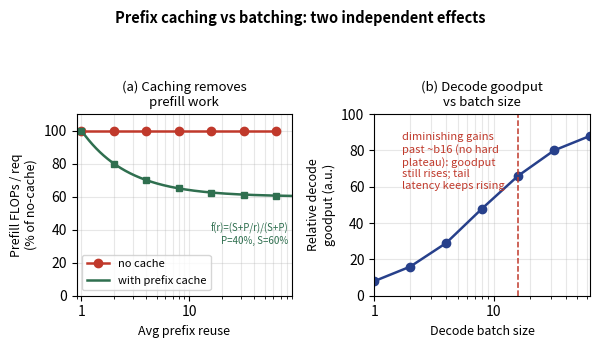

The script that saved this image: (Note: this script raises an exception after producing the figure.)
import matplotlib
matplotlib.use('Agg')
import matplotlib.pyplot as plt
import numpy as np
from matplotlib.ticker import FuncFormatter

# log-axis tick labels: show plain "1", "10" (not "10^0"/"10^1") so the
# exponent does not render at 0.7x (7pt) — same fix as Fig 22.1.
def _logfmt(x, pos):
    if x <= 0:
        return ""
    e = np.floor(np.log10(x))
    if abs(x - 10**e) < 1e-9:
        return f"{int(10**e)}"
    return f"{x:g}"

# ---- fig-15-1501: TWO SEPARATE EFFECTS (do not conflate) ----
# Panel (a): prefill work removed by prefix caching (effects the PREFILL phase).
# Panel (b): decode goodput vs decode batch size (the DECODE bottleneck --
# UNAFFECTED by prefix caching).
# Authored NARROW (6.4in) and saved with bbox_inches='tight' so nothing clips
# at the print column (~6.1in) -- the earlier 10in-wide version overflowed both
# edges and truncated the title/x-labels/panel titles.
batch = np.array([1, 2, 4, 8, 16, 32, 64])
# Panel (a) operand: AVERAGE PREFIX REUSE (reuses per repeated prompt) -- adjudicated
# from the mechanism, not renamed cosmetically: caching removes prefill work per
# REPEATED prompt, so the independent variable of panel (a) is reuse count; batch
# size affects decode (panel b) and cannot remove prefill FLOPs/request. Same
# log-spaced 1..64 grid, separate name so the operand matches the axis
# 'Avg prefix reuse' and the caption; values are synthetic [ILLUSTRATIVE].
reuse = np.array([1, 2, 4, 8, 16, 32, 64])
prefill_nocache = np.full_like(reuse, 100.0, dtype=float)
# FIG-15.2-02: replot panel (a) from the stated amortization law
# f(r) = (S + P/r) / (S + P) with P = 40% of the prompt (reusable prefix) and
# S = 60% (unique suffix): monotone and convex-decreasing on the log-r axis --
# largest drop between r=1 and r=10, flattening toward S/(S+P) = 60%.
# r=1 gives f(1)=1 exactly, so the point stays on the no-cache line at 100.
P_frac, S_frac = 0.40, 0.60
def _amort(r):
    return 100.0 * (S_frac + P_frac / np.asarray(r, dtype=float)) / (S_frac + P_frac)
prefill_cache = _amort(reuse)
# decode goodput rises with batch, THEN PLATEAUS as bandwidth saturates (~near batch 16):
# the knee is where further batching stops raising throughput but keeps raising tail latency.
goodput = np.array([8, 16, 29, 48, 66, 80, 88], dtype=float)

fig, (axa, axb) = plt.subplots(1, 2, figsize=(6.1, 3.5))
fig._hermes_print_sized = True   # regen must not re-boost/reflow

# Panel (a): prefill saving -- smooth law over the full axis (r=1..90) plus
# markers on the 1..64 reuse grid; label carries the formula and its P/S split.
reuse_dense = np.logspace(0.0, np.log10(90.0), 400)
axa.plot(reuse, prefill_nocache, '-o', color='#c0392b', lw=1.8, label='no cache')
axa.plot(reuse_dense, _amort(reuse_dense), '-', color='#2f6f4f', lw=1.8,
         label='with prefix cache')
axa.plot(reuse, prefill_cache, 's', color='#2f6f4f', ms=4.5)
axa.text(0.98, 0.40, 'f(r)=(S+P/r)/(S+P)\nP=40%, S=60%',
         transform=axa.transAxes, fontsize=7.0, color='#2f6f4f',
         ha='right', va='top')
axa.set_xscale('log')
axa.set_xlabel('Avg prefix reuse', fontsize=9)
axa.set_ylabel('Prefill FLOPs / req\n(% of no-cache)', fontsize=9)
axa.set_title('(a) Caching removes\nprefill work', fontsize=9.5)
axa.legend(fontsize=8, loc='lower left')
axa.grid(alpha=0.3, which='both')
axa.set_ylim(0, 110)
axa.set_xlim(0.9, 90)
axa.tick_params(labelsize=10)
axa.xaxis.set_major_formatter(FuncFormatter(_logfmt))

# Panel (b): decode goodput
axb.plot(batch, goodput, '-o', color='#27408b', lw=1.8)
axb.set_xscale('log')
axb.set_xlabel('Decode batch size', fontsize=9)
axb.set_ylabel('Relative decode\ngoodput (a.u.)', fontsize=9)
# FIG-15.2-03: title now states only what the axes encode (one series, batch
# size on x); the "unaffected by caching" claim moved to the chapter-15.md
# caption, next to "They are not competing on the same axis".
axb.set_title('(b) Decode goodput\nvs batch size', fontsize=9.5)
axb.grid(alpha=0.3, which='both')
axb.set_ylim(0, 100)
axb.set_xlim(1, 64)
axb.tick_params(labelsize=10)
axb.xaxis.set_major_formatter(FuncFormatter(_logfmt))
# knee: beyond ~batch 16 the goodput gain per added batch flattens while tail latency keeps rising
axb.axvline(16, color='#c0392b', ls='--', lw=1.1)
# R27 P2: the old "goodput plateau (~b16)" overclaimed — the curve keeps rising
# past b16 (66 -> 80 -> 88), it only shows diminishing gains. Reword to match.
axb.text(1.7, 90, 'diminishing gains\npast ~b16 (no hard\nplateau): goodput\nstill rises; tail\nlatency keeps rising',
         fontsize=8.0, color='#c0392b', va='top')

fig.suptitle('Prefix caching vs batching: two independent effects', fontsize=10.5, fontweight='bold')
# In-figure [ILLUSTRATIVE] footer removed (Loop-3): bracketed taxonomy tags
# inside a graphic read as metadata leakage; the .md caption already carries
# the figure's evidence label.
plt.tight_layout(rect=(0, 0, 1, 0.91))
plt.savefig('design/manuscript/chapter-15/figures/fig-15-1501.png',
            dpi=400, bbox_inches='tight', pad_inches=0.05)
import matplotlib as mpl
with mpl.rc_context({'pdf.fonttype': 42, 'ps.fonttype': 42}):
    plt.savefig('design/manuscript/chapter-15/figures/fig-15-1501.pdf', format='pdf')
plt.close()
print('wrote fig-15-1501 (narrow, tight-bbox)')
